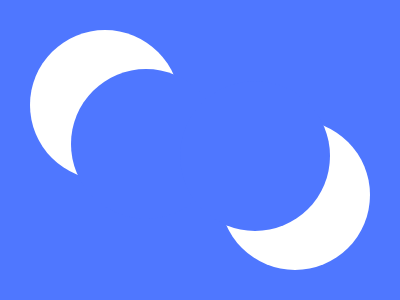

Reproduce this picture with HTML and CSS.

<div class="container">
    <div class="wrapper">
        <div class="left">
            <div class="top-square square"></div>
            <div class="bottom-square square"></div>
        </div>
        <div class="right">
            <div class="top-square square"></div>
            <div class="bottom-square square"></div>
        </div>
    </div>
</div>
<style>
    .container {
        margin: -8px;
        width: 400px;
        height: 300px;
        background-color: #4f77ff;
        overflow: hidden;
    }

    .wrapper {
        height: 100%;
        display: flex;
        justify-content: center;
        align-items: center;
        gap: 40px;
    }

    .square {
        width: 150px;
        height: 150px;
        border-radius: 50%;
        background-color: #ffffff;
    }

    .left,
    .right {
        height: 100%;
        display: flex;
        margin: 60px 0 0 120px;
        position: relative;
    }

    .left .bottom-square {
        position: absolute;
        top: 13%;
        left: 27%;
        background-color: #4f77ff;
    }

    .right {
        align-items: flex-end;
        margin: 0 120px 60px 0;
        position: relative;
    }

    .right .bottom-square {
        position: absolute;
        bottom: 13%;
        right: 27%;
        background-color: #4f77ff;
    }
</style>

<!-- Key Learning 
- translate property takes up space but keeps the z-index same
- position property does not takes up space but lifts the in z-index
-->
